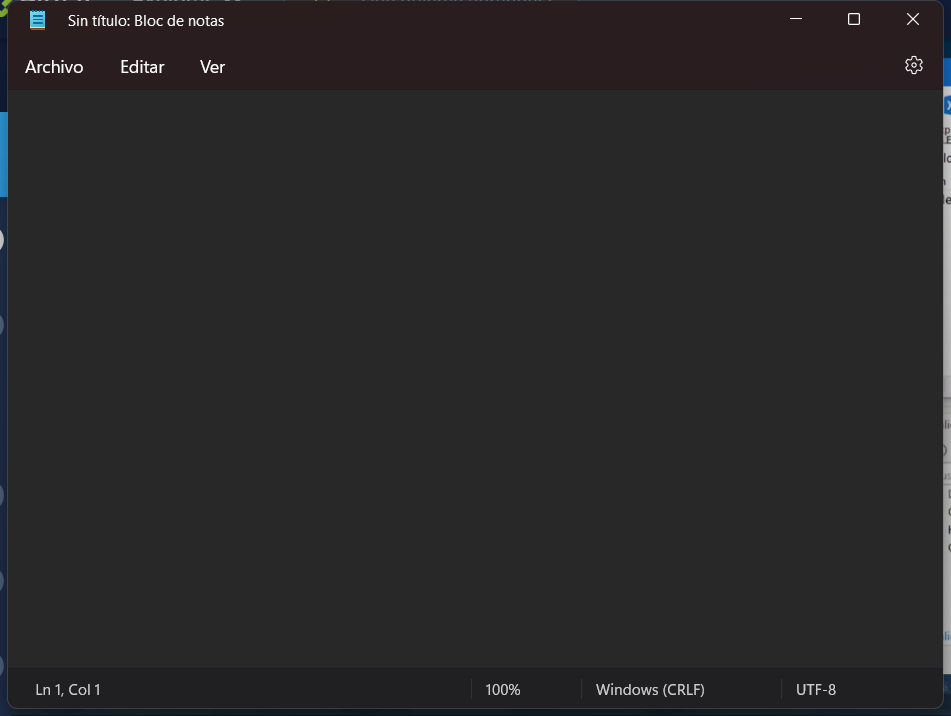
Task: Contiene las clases vistas en el curso RPA de Platzi
Workflow: textoNotepad

Step 1: Abrir Aplicacion NotePad: Escribir primer texto in window 'Sin título: Bloc de notas' (notepad.exe)
